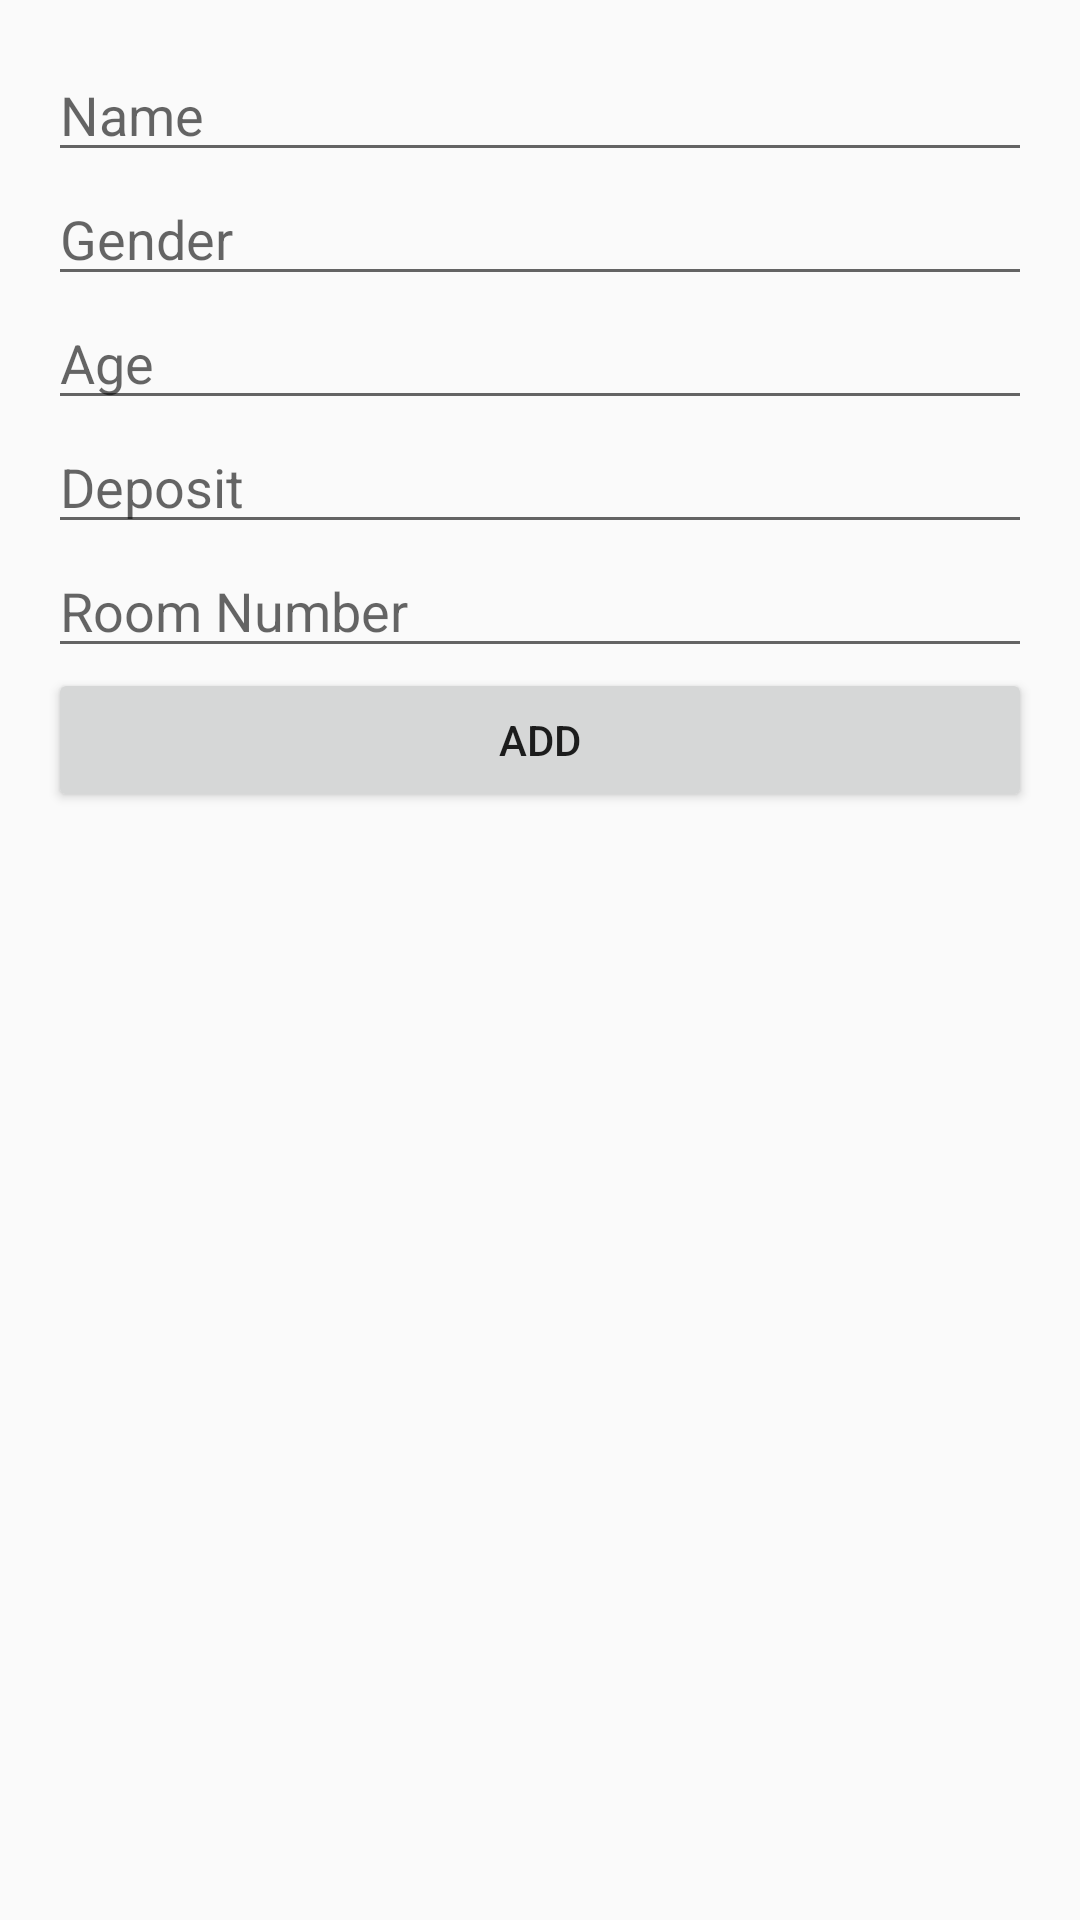

Android layout source for this screen:
<!-- AndroidManifest.xml: activity theme DialogTheme -->
<!-- res/layout/activity_add_student.xml -->
<?xml version="1.0" encoding="utf-8"?>
<LinearLayout xmlns:android="http://schemas.android.com/apk/res/android"
    xmlns:tools="http://schemas.android.com/tools"
    android:orientation="vertical"
    android:layout_width="match_parent"
    android:layout_height="match_parent"
    android:paddingLeft="@dimen/activity_horizontal_margin"
    android:paddingRight="@dimen/activity_horizontal_margin"
    android:paddingTop="@dimen/activity_vertical_margin"
    android:paddingBottom="@dimen/activity_vertical_margin"
    tools:context=".Activities.StudentActivity">

    <EditText
        android:layout_width="match_parent"
        android:layout_height="wrap_content"
        android:inputType="textPersonName"
        android:ems="10"
        android:hint="@string/name"
        android:id="@+id/et_student_name" />

    <EditText
        android:layout_width="match_parent"
        android:layout_height="wrap_content"
        android:inputType="text"
        android:ems="10"
        android:hint="@string/gender"
        android:id="@+id/et_student_gender" />

    <EditText
        android:layout_width="match_parent"
        android:layout_height="wrap_content"
        android:inputType="number"
        android:ems="10"
        android:hint="@string/age"
        android:id="@+id/et_student_age" />

    <EditText
        android:layout_width="match_parent"
        android:layout_height="wrap_content"
        android:inputType="numberDecimal"
        android:ems="10"
        android:hint="@string/deposit"
        android:id="@+id/et_student_deposit" />

    <EditText
        android:layout_width="match_parent"
        android:layout_height="wrap_content"
        android:inputType="text"
        android:ems="10"
        android:hint="@string/roomNumber"
        android:id="@+id/et_student_room_number" />

    <Button
        android:layout_width="match_parent"
        android:layout_height="wrap_content"
        android:text="@string/add_student"
        android:id="@+id/btn_add_student"
        android:onClick="saveStudent"
        android:layout_gravity="center|bottom" />
</LinearLayout>
<!-- resources referenced by this layout -->
<resources>
  <dimen name="activity_horizontal_margin">16dp</dimen>
  <dimen name="activity_vertical_margin">16dp</dimen>
  <string name="add_student">Add</string>
  <string name="age">Age</string>
  <string name="deposit">Deposit</string>
  <string name="gender">Gender</string>
  <string name="name">Name</string>
  <string name="roomNumber">Room Number</string>
  <style name="DialogTheme" parent="Theme.AppCompat.Light.NoActionBar">
          <item name="android:windowIsFloating">true</item>
          <item name="android:windowActionBar">false</item>
          <item name="android:layout_width">match_parent</item>
          <item name="android:windowIsTranslucent">true</item>
          <item name="android:windowNoTitle">true</item>
      </style>
</resources>
